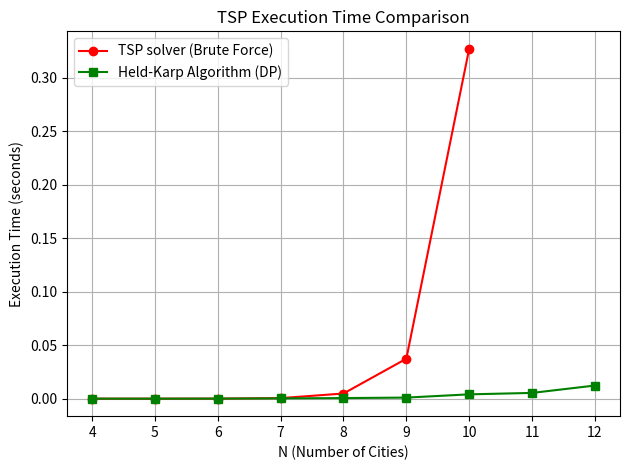

Recreate this plot in Python.
import itertools
import time
import random
import matplotlib.pyplot as plt


# Brute-force solution for TSP
def tsp_brute_force(graph):
    N = len(graph)  # Number of cities
    min_cost = float('inf')  # Start with infinite cost
    best_path = []  # Best route found so far

    # Generate all possible orders to visit cities except city 0
    for perm in itertools.permutations(range(1, N)):
        # Complete path starts and ends at city 0
        path = (0,) + perm + (0,)

        # Calculate total distance for this path
        cost = sum(graph[path[i]][path[i + 1]] for i in range(N))

        # Update best path if current cost is less
        if cost < min_cost:
            min_cost = cost
            best_path = path
    return min_cost, best_path


# Held-Karp dynamic programming solution for TSP
def solve_tsp_held_karp_dp(dist_matrix):
    n = len(dist_matrix)  # Number of cities
    dp = {}  # Dictionary to store minimum costs for subsets

    # Initialize dp with distances from city 0 to each other city
    for k in range(1, n):
        dp[(1 << k, k)] = dist_matrix[0][k]

    # Consider subsets of increasing size
    for subset_size in range(2, n):
        # For each subset of cities (excluding city 0)
        for subset in itertools.combinations(range(1, n), subset_size):
            bits = sum(1 << x for x in subset)  # Bitmask for subset

            # For each city k in the subset, find min cost path to k
            for k in subset:
                prev_bits = bits & ~(1 << k)  # Remove k from subset

                # Minimum cost to reach k from any other city m in subset
                dp[(bits, k)] = min(
                    dp[(prev_bits, m)] + dist_matrix[m][k]
                    for m in subset if m != k
                )

    bits = (1 << n) - 2  # Bitmask for all cities except 0
    # Find minimum cost to return to city 0 after visiting all cities
    return min(dp[(bits, k)] + dist_matrix[k][0] for k in range(1, n))


# Test both methods with different numbers of cities and measure times
sizes = [4, 5, 6, 7, 8, 9, 10, 11, 12]
brute_times = []
dp_times = []

print("Measuring execution times...")

for N in sizes:
    print(f"Running for N = {N} cities")

    # Create random distance matrix for N cities (0 distance to itself)
    graph = [[random.randint(10, 100) if i != j else 0 for j in range(N)] for i in range(N)]

    # Run brute force only for small N (<=10)
    if N <= 10:
        start = time.time()
        tsp_brute_force(graph)
        elapsed = time.time() - start
        brute_times.append(elapsed)
        print(f"  Brute Force: {elapsed:.4f}s")
    else:
        brute_times.append(None)
        print(f"  Brute Force: skipped")

    # Run Held-Karp dynamic programming for all N
    start = time.time()
    solve_tsp_held_karp_dp(graph)
    elapsed = time.time() - start
    dp_times.append(elapsed)
    print(f"  Held-Karp DP: {elapsed:.4f}s")

# Plot execution time comparison
plt.figure()

# Plot brute force times (red line, circles)
plt.plot(
    [n for n in sizes if brute_times[sizes.index(n)] is not None],
    [t for t in brute_times if t is not None],
    color='red',
    marker='o',
    label='TSP solver (Brute Force)'
)

# Plot Held-Karp DP times (green line, squares)
plt.plot(
    sizes,
    dp_times,
    color='green',
    marker='s',
    label='Held-Karp Algorithm (DP)'
)

plt.xlabel('N (Number of Cities)')
plt.ylabel('Execution Time (seconds)')
plt.title('TSP Execution Time Comparison')
plt.legend()
plt.grid(True)
plt.tight_layout()
plt.show()
